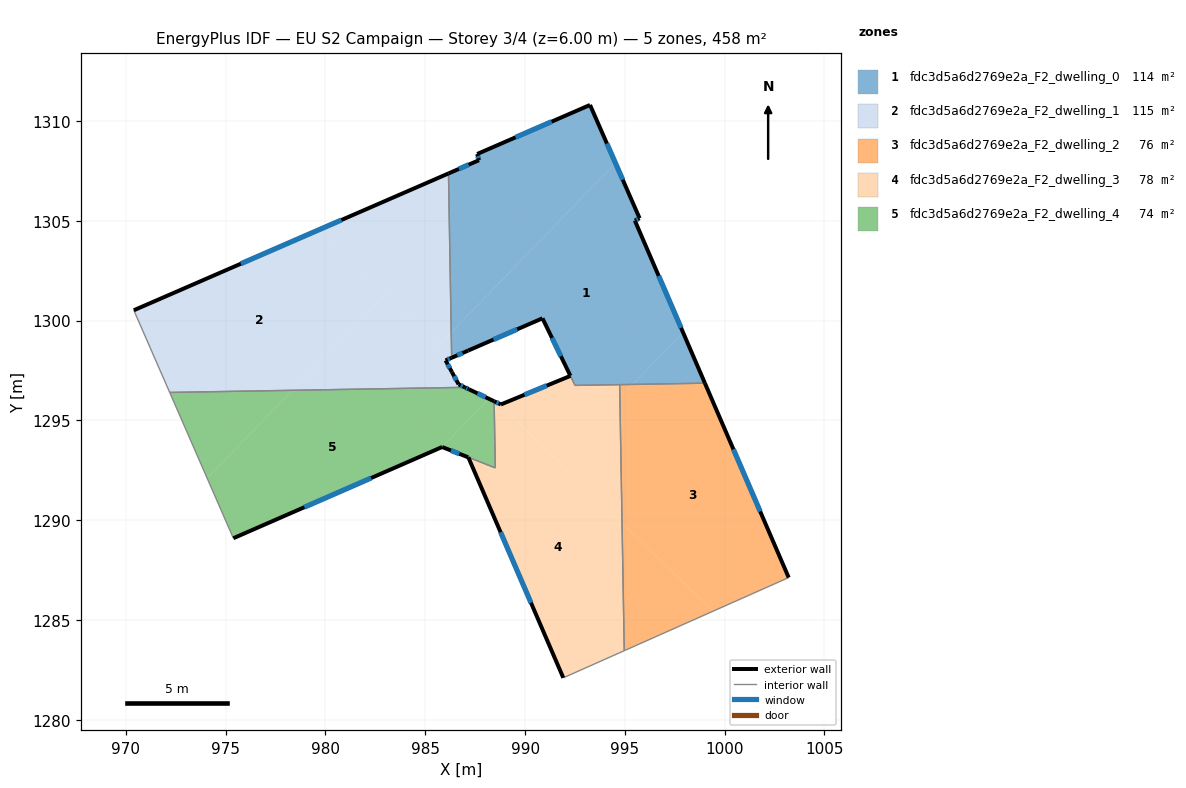
=== STOREY PLAN SPEC (per zone: floor XY polygon, exterior-wall plan segments, windows/doors) ===
zone 1: fdc3d5a6d2769e2a_F2_dwelling_0  (113.9 m²)
  floor: (994.53, 1307.90) (995.74, 1305.13) (995.50, 1305.01) (997.91, 1299.41) (995.39, 1296.81) (992.51, 1296.76) (990.87, 1300.12) (987.15, 1298.50) (986.32, 1298.14) (986.30, 1299.41)
  floor: (993.26, 1310.81) (994.53, 1307.90) (986.30, 1299.41) (986.16, 1307.38) (987.69, 1308.04) (987.60, 1308.35)
  floor: (997.91, 1299.41) (999.01, 1296.87) (995.39, 1296.81)
  exterior wall: (990.87, 1300.12) – (992.27, 1297.24)  [3.2 m]
    window: (991.35, 1299.14) – (991.79, 1298.22)  [1.0 m²]
  exterior wall: (987.15, 1298.50) – (990.87, 1300.12)  [4.1 m]
    window: (988.42, 1299.05) – (989.61, 1299.57)  [1.2 m²]
  exterior wall: (986.32, 1298.14) – (987.15, 1298.50)  [0.9 m]
    window: (986.60, 1298.26) – (986.87, 1298.38)  [0.3 m²]
  exterior wall: (987.69, 1308.04) – (986.16, 1307.38)  [1.7 m]
    window: (987.17, 1307.81) – (986.68, 1307.60)  [0.5 m²]
  exterior wall: (987.60, 1308.35) – (987.69, 1308.04)  [0.3 m]
    window: (987.63, 1308.24) – (987.66, 1308.15)  [0.1 m²]
  exterior wall: (993.26, 1310.81) – (987.60, 1308.35)  [6.2 m]
    window: (991.33, 1309.97) – (989.52, 1309.19)  [1.9 m²]
  exterior wall: (995.74, 1305.13) – (993.26, 1310.81)  [6.2 m]
    window: (994.89, 1307.06) – (994.10, 1308.88)  [1.9 m²]
  exterior wall: (995.50, 1305.01) – (995.74, 1305.13)  [0.3 m]
    window: (995.58, 1305.05) – (995.66, 1305.09)  [0.1 m²]
  exterior wall: (999.01, 1296.87) – (995.50, 1305.01)  [8.9 m]
    window: (997.82, 1299.64) – (996.69, 1302.24)  [2.7 m²]
  interior walls: 4
zone 2: fdc3d5a6d2769e2a_F2_dwelling_1  (114.6 m²)
  floor: (983.02, 1301.34) (978.34, 1296.51) (972.19, 1296.40) (970.40, 1300.52) (979.69, 1304.56)
  floor: (986.30, 1299.41) (986.32, 1298.14) (986.02, 1298.01) (985.52, 1298.91) (985.67, 1298.76)
  floor: (985.52, 1298.90) (985.97, 1298.10) (986.02, 1298.01) (986.33, 1297.42) (986.67, 1296.81) (986.98, 1296.66) (978.34, 1296.51) (983.02, 1301.34)
  floor: (986.16, 1307.38) (986.30, 1299.41) (985.67, 1298.76) (979.69, 1304.56)
  floor: (985.52, 1298.91) (985.97, 1298.10) (985.52, 1298.90) (979.69, 1304.56) (985.67, 1298.76)
  exterior wall: (986.16, 1307.38) – (970.40, 1300.52)  [17.2 m]
    window: (980.80, 1305.04) – (975.76, 1302.85)  [5.3 m²]
  exterior wall: (986.02, 1298.01) – (986.32, 1298.14)  [0.3 m]
    window: (986.12, 1298.05) – (986.22, 1298.09)  [0.1 m²]
  exterior wall: (986.33, 1297.42) – (986.02, 1298.01)  [0.7 m]
    window: (986.23, 1297.62) – (986.12, 1297.81)  [0.2 m²]
  exterior wall: (986.67, 1296.81) – (986.33, 1297.42)  [0.7 m]
    window: (986.56, 1297.02) – (986.45, 1297.22)  [0.2 m²]
  exterior wall: (986.98, 1296.66) – (986.67, 1296.81)  [0.3 m]
    window: (986.88, 1296.71) – (986.78, 1296.76)  [0.1 m²]
  interior walls: 3
zone 3: fdc3d5a6d2769e2a_F2_dwelling_2  (76.3 m²)
  floor: (999.01, 1296.87) (1003.21, 1287.13) (999.42, 1285.44) (994.86, 1289.86) (994.75, 1296.15) (995.39, 1296.81)
  floor: (995.39, 1296.81) (994.75, 1296.15) (994.74, 1296.79)
  floor: (999.42, 1285.44) (994.97, 1283.46) (994.86, 1289.86)
  exterior wall: (1003.21, 1287.13) – (999.01, 1296.87)  [10.6 m]
    window: (1001.78, 1290.44) – (1000.44, 1293.55)  [3.2 m²]
  interior walls: 3
zone 4: fdc3d5a6d2769e2a_F2_dwelling_3  (78.5 m²)
  floor: (994.86, 1289.86) (994.97, 1283.46) (991.92, 1282.11) (987.25, 1292.95) (987.24, 1292.96) (987.16, 1293.16) (988.51, 1292.62) (988.45, 1295.96) (988.67, 1295.86)
  floor: (994.74, 1296.79) (994.75, 1296.15) (991.66, 1292.96) (988.67, 1295.86) (988.79, 1295.80) (992.27, 1297.23) (992.51, 1296.76)
  floor: (994.75, 1296.15) (994.86, 1289.86) (991.66, 1292.96)
  exterior wall: (987.16, 1293.16) – (991.92, 1282.11)  [12.0 m]
    window: (988.77, 1289.40) – (990.30, 1285.87)  [3.7 m²]
  exterior wall: (988.79, 1295.80) – (988.45, 1295.96)  [0.4 m]
    window: (988.67, 1295.86) – (988.56, 1295.91)  [0.1 m²]
  exterior wall: (992.27, 1297.23) – (988.79, 1295.80)  [3.8 m]
    window: (991.09, 1296.75) – (989.97, 1296.29)  [1.2 m²]
  interior walls: 6
zone 5: fdc3d5a6d2769e2a_F2_dwelling_4  (74.5 m²)
  floor: (988.19, 1296.09) (985.84, 1293.67) (975.39, 1289.10) (974.07, 1292.11) (978.34, 1296.51) (986.98, 1296.66)
  floor: (978.34, 1296.51) (974.07, 1292.11) (972.19, 1296.40)
  floor: (988.45, 1295.96) (988.51, 1292.62) (987.16, 1293.16) (985.84, 1293.67) (988.19, 1296.09)
  exterior wall: (975.39, 1289.10) – (985.84, 1293.67)  [11.4 m]
    window: (978.94, 1290.65) – (982.29, 1292.11)  [3.5 m²]
  exterior wall: (987.18, 1296.56) – (986.98, 1296.66)  [0.2 m]
    window: (987.11, 1296.60) – (987.05, 1296.63)  [0.1 m²]
  exterior wall: (988.45, 1295.96) – (987.18, 1296.56)  [1.4 m]
    window: (988.02, 1296.17) – (987.61, 1296.36)  [0.4 m²]
  exterior wall: (985.84, 1293.67) – (987.15, 1293.16)  [1.4 m]
    window: (986.29, 1293.49) – (986.70, 1293.33)  [0.4 m²]
  interior walls: 4

=== DERIVED (storey summary) ===
Building: EU S2 Campaign
Storey: 3 of 4  (floor level z = 6.00 m)
Storey gross floor area: 457.7 m²
Zones on this storey: 5
  - fdc3d5a6d2769e2a_F2_dwelling_0: floor 113.9 m²; exterior wall 31.7 m (95.0 m²); 9 window(s) 9.7 m²; WWR 10.2%
  - fdc3d5a6d2769e2a_F2_dwelling_1: floor 114.6 m²; exterior wall 19.2 m (57.7 m²); 5 window(s) 5.9 m²; WWR 10.2%
  - fdc3d5a6d2769e2a_F2_dwelling_2: floor 76.3 m²; exterior wall 10.6 m (31.8 m²); 1 window(s) 3.2 m²; WWR 10.2%
  - fdc3d5a6d2769e2a_F2_dwelling_3: floor 78.5 m²; exterior wall 16.2 m (48.5 m²); 3 window(s) 5.0 m²; WWR 10.2%
  - fdc3d5a6d2769e2a_F2_dwelling_4: floor 74.5 m²; exterior wall 14.4 m (43.3 m²); 4 window(s) 4.4 m²; WWR 10.2%
Zone adjacency (shared interzone walls):
  - fdc3d5a6d2769e2a_F2_dwelling_0 ↔ fdc3d5a6d2769e2a_F2_dwelling_1
  - fdc3d5a6d2769e2a_F2_dwelling_0 ↔ fdc3d5a6d2769e2a_F2_dwelling_2
  - fdc3d5a6d2769e2a_F2_dwelling_0 ↔ fdc3d5a6d2769e2a_F2_dwelling_3
  - fdc3d5a6d2769e2a_F2_dwelling_1 ↔ fdc3d5a6d2769e2a_F2_dwelling_4
  - fdc3d5a6d2769e2a_F2_dwelling_2 ↔ fdc3d5a6d2769e2a_F2_dwelling_3
  - fdc3d5a6d2769e2a_F2_dwelling_3 ↔ fdc3d5a6d2769e2a_F2_dwelling_4